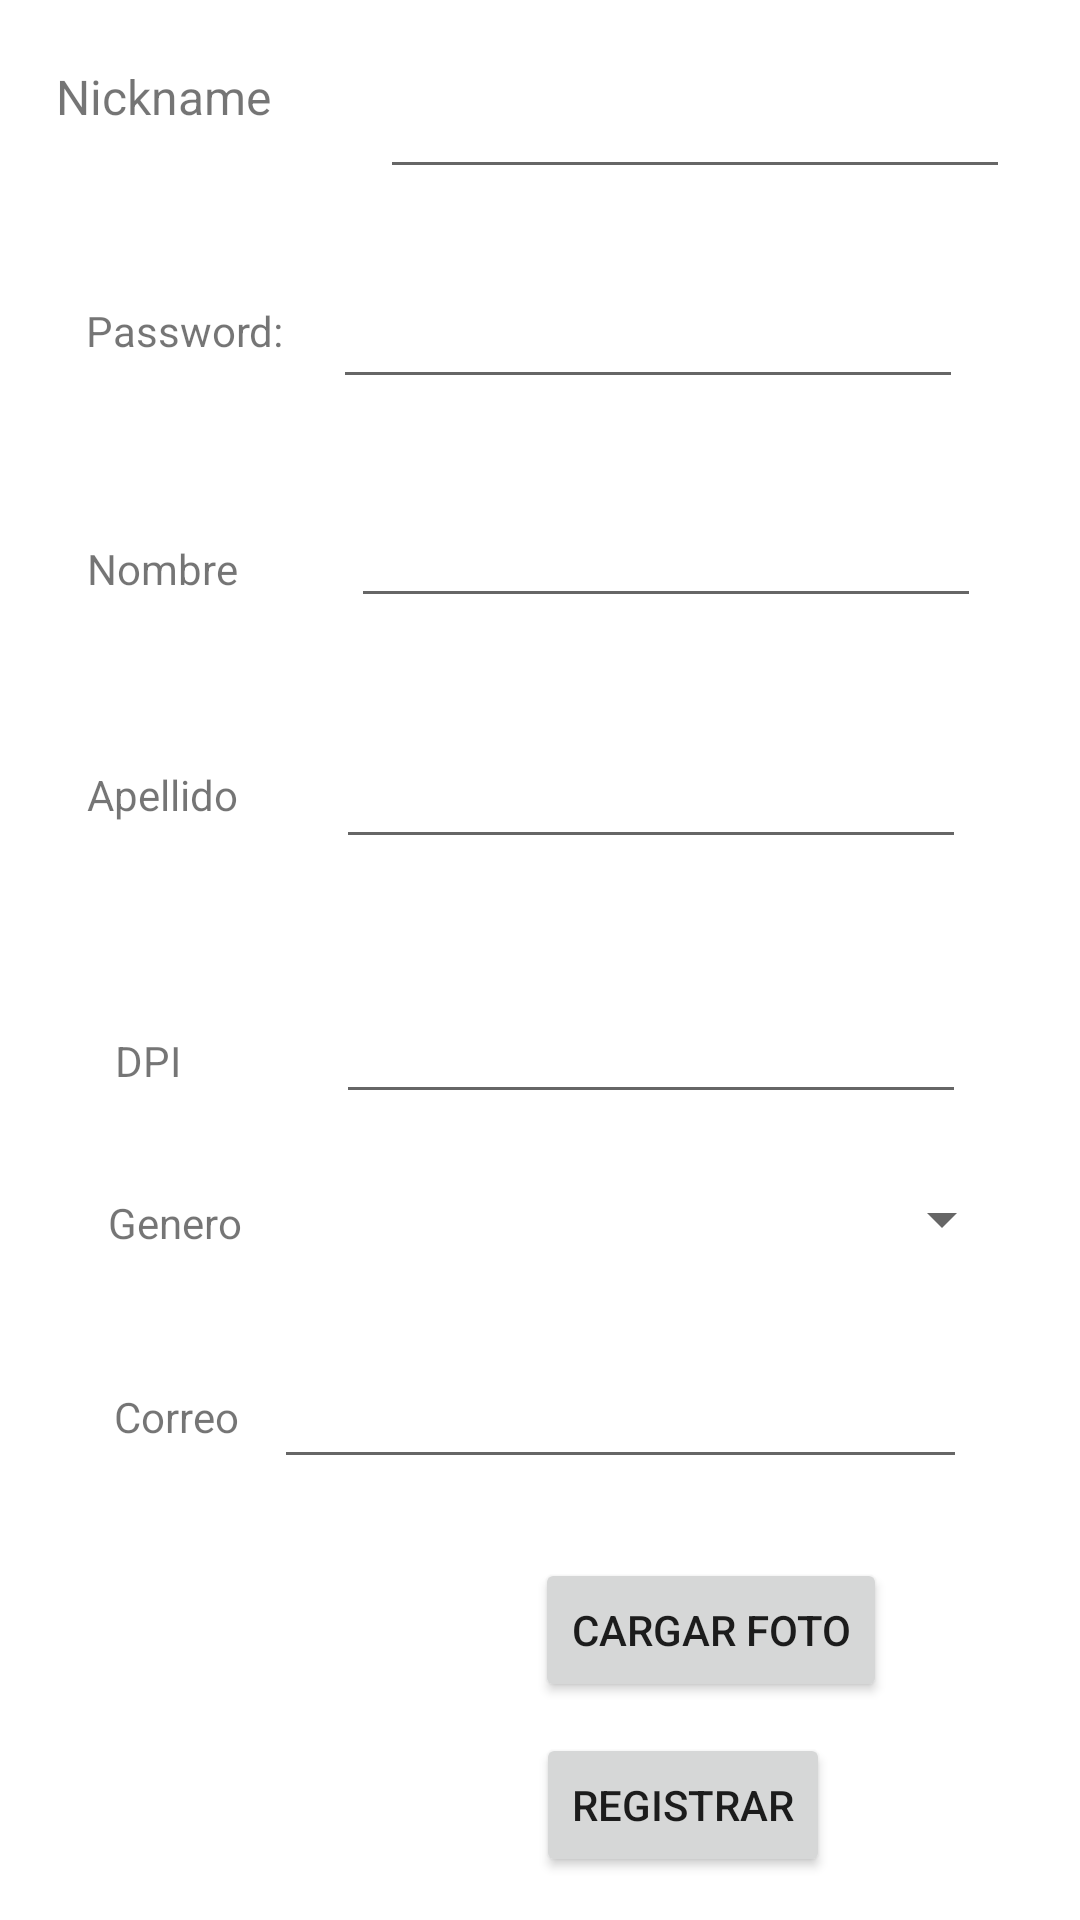

Layout XML and referenced resources for this Android screen:
<!-- AndroidManifest.xml: application theme Theme.Cartelera2 -->
<!-- res/layout/activity_registro.xml -->
<?xml version="1.0" encoding="utf-8"?>
<androidx.constraintlayout.widget.ConstraintLayout xmlns:android="http://schemas.android.com/apk/res/android"
    xmlns:app="http://schemas.android.com/apk/res-auto"
    xmlns:tools="http://schemas.android.com/tools"
    android:layout_width="match_parent"
    android:layout_height="match_parent"
    tools:context=".Registro"
    tools:layout_editor_absoluteX="0dp"
    tools:layout_editor_absoluteY="58dp">

    <EditText
        android:id="@+id/txtDPIRegistro"
        android:layout_width="wrap_content"
        android:layout_height="wrap_content"
        android:ems="10"
        android:inputType="textPersonName"
        app:layout_constraintBottom_toBottomOf="parent"
        app:layout_constraintEnd_toEndOf="parent"
        app:layout_constraintHorizontal_bias="0.746"
        app:layout_constraintStart_toStartOf="parent"
        app:layout_constraintTop_toTopOf="parent"
        app:layout_constraintVertical_bias="0.551" />

    <Spinner
        android:id="@+id/spGenero"
        android:layout_width="240dp"
        android:layout_height="21dp"
        app:layout_constraintBottom_toBottomOf="parent"
        app:layout_constraintEnd_toEndOf="parent"
        app:layout_constraintHorizontal_bias="0.818"
        app:layout_constraintStart_toStartOf="parent"
        app:layout_constraintTop_toTopOf="parent"
        app:layout_constraintVertical_bias="0.639" />

    <TextView
        android:id="@+id/lblDPI"
        android:layout_width="wrap_content"
        android:layout_height="wrap_content"
        android:text="DPI"
        app:layout_constraintBottom_toBottomOf="parent"
        app:layout_constraintEnd_toEndOf="parent"
        app:layout_constraintHorizontal_bias="0.113"
        app:layout_constraintStart_toStartOf="parent"
        app:layout_constraintTop_toTopOf="parent"
        app:layout_constraintVertical_bias="0.554" />

    <TextView
        android:id="@+id/lblPasswordRegistro"
        android:layout_width="wrap_content"
        android:layout_height="wrap_content"
        android:text="Password:"
        app:layout_constraintBottom_toBottomOf="parent"
        app:layout_constraintEnd_toEndOf="parent"
        app:layout_constraintHorizontal_bias="0.098"
        app:layout_constraintStart_toStartOf="parent"
        app:layout_constraintTop_toTopOf="parent"
        app:layout_constraintVertical_bias="0.162" />

    <EditText
        android:id="@+id/txtPasswordRegistro"
        android:layout_width="wrap_content"
        android:layout_height="wrap_content"
        android:ems="10"
        android:inputType="textPassword"
        app:layout_constraintBottom_toBottomOf="parent"
        app:layout_constraintEnd_toEndOf="parent"
        app:layout_constraintHorizontal_bias="0.741"
        app:layout_constraintStart_toStartOf="parent"
        app:layout_constraintTop_toTopOf="parent"
        app:layout_constraintVertical_bias="0.153" />

    <EditText
        android:id="@+id/txtNombreRegistro"
        android:layout_width="wrap_content"
        android:layout_height="wrap_content"
        android:ems="10"
        android:inputType="textPersonName"
        app:layout_constraintBottom_toBottomOf="parent"
        app:layout_constraintEnd_toEndOf="parent"
        app:layout_constraintHorizontal_bias="0.781"
        app:layout_constraintStart_toStartOf="parent"
        app:layout_constraintTop_toTopOf="parent"
        app:layout_constraintVertical_bias="0.275" />

    <TextView
        android:id="@+id/lblNombreRegistro"
        android:layout_width="wrap_content"
        android:layout_height="wrap_content"
        android:text="Nombre"
        app:layout_constraintBottom_toBottomOf="parent"
        app:layout_constraintEnd_toEndOf="parent"
        app:layout_constraintHorizontal_bias="0.094"
        app:layout_constraintStart_toStartOf="parent"
        app:layout_constraintTop_toTopOf="parent"
        app:layout_constraintVertical_bias="0.29" />

    <EditText
        android:id="@+id/txtApellidoRegistro"
        android:layout_width="wrap_content"
        android:layout_height="wrap_content"
        android:ems="10"
        android:inputType="textPersonName"
        app:layout_constraintBottom_toBottomOf="parent"
        app:layout_constraintEnd_toEndOf="parent"
        app:layout_constraintHorizontal_bias="0.746"
        app:layout_constraintStart_toStartOf="parent"
        app:layout_constraintTop_toTopOf="parent"
        app:layout_constraintVertical_bias="0.409" />

    <TextView
        android:id="@+id/lblApellidoRegistro"
        android:layout_width="wrap_content"
        android:layout_height="wrap_content"
        android:text="Apellido"
        app:layout_constraintBottom_toBottomOf="parent"
        app:layout_constraintEnd_toEndOf="parent"
        app:layout_constraintHorizontal_bias="0.094"
        app:layout_constraintStart_toStartOf="parent"
        app:layout_constraintTop_toTopOf="parent"
        app:layout_constraintVertical_bias="0.411" />

    <EditText
        android:id="@+id/txtNicknameRegistro"
        android:layout_width="wrap_content"
        android:layout_height="wrap_content"
        android:ems="10"
        android:inputType="textPersonName"
        app:layout_constraintBottom_toBottomOf="parent"
        app:layout_constraintEnd_toEndOf="parent"
        app:layout_constraintHorizontal_bias="0.845"
        app:layout_constraintStart_toStartOf="parent"
        app:layout_constraintTop_toTopOf="parent"
        app:layout_constraintVertical_bias="0.036" />

    <TextView
        android:id="@+id/lblNicknameRegistro"
        android:layout_width="78dp"
        android:layout_height="31dp"
        android:text="Nickname"
        android:textSize="16sp"
        app:layout_constraintBottom_toBottomOf="parent"
        app:layout_constraintEnd_toEndOf="parent"
        app:layout_constraintHorizontal_bias="0.066"
        app:layout_constraintStart_toStartOf="parent"
        app:layout_constraintTop_toTopOf="parent"
        app:layout_constraintVertical_bias="0.035" />

    <TextView
        android:id="@+id/lblCorreo"
        android:layout_width="wrap_content"
        android:layout_height="wrap_content"
        android:text="Correo"
        app:layout_constraintBottom_toBottomOf="parent"
        app:layout_constraintEnd_toEndOf="parent"
        app:layout_constraintHorizontal_bias="0.119"
        app:layout_constraintStart_toStartOf="parent"
        app:layout_constraintTop_toTopOf="parent"
        app:layout_constraintVertical_bias="0.745" />

    <EditText
        android:id="@+id/txtCorreoRegistro"
        android:layout_width="231dp"
        android:layout_height="57dp"
        android:ems="10"
        android:inputType="textPersonName"
        app:layout_constraintBottom_toBottomOf="parent"
        app:layout_constraintEnd_toEndOf="parent"
        app:layout_constraintHorizontal_bias="0.707"
        app:layout_constraintStart_toStartOf="parent"
        app:layout_constraintTop_toTopOf="parent"
        app:layout_constraintVertical_bias="0.748" />

    <TextView
        android:id="@+id/lblGenero"
        android:layout_width="wrap_content"
        android:layout_height="wrap_content"
        android:text="Genero"
        app:layout_constraintBottom_toBottomOf="parent"
        app:layout_constraintEnd_toEndOf="parent"
        app:layout_constraintHorizontal_bias="0.114"
        app:layout_constraintStart_toStartOf="parent"
        app:layout_constraintTop_toTopOf="parent"
        app:layout_constraintVertical_bias="0.641" />

    <ImageView
        android:id="@+id/imgFoto"
        android:layout_width="114dp"
        android:layout_height="130dp"
        app:layout_constraintBottom_toBottomOf="parent"
        app:layout_constraintEnd_toEndOf="parent"
        app:layout_constraintHorizontal_bias="0.121"
        app:layout_constraintStart_toStartOf="parent"
        app:layout_constraintTop_toTopOf="parent"
        app:layout_constraintVertical_bias="0.973"
        app:srcCompat="@drawable/icono" />

    <Button
        android:id="@+id/btnGFoto"
        android:layout_width="wrap_content"
        android:layout_height="wrap_content"
        android:text="Cargar foto"
        app:layout_constraintBottom_toBottomOf="parent"
        app:layout_constraintEnd_toEndOf="parent"
        app:layout_constraintHorizontal_bias="0.735"
        app:layout_constraintStart_toStartOf="parent"
        app:layout_constraintTop_toTopOf="parent"
        app:layout_constraintVertical_bias="0.877" />

    <Button
        android:id="@+id/btnGuardarR"
        android:layout_width="wrap_content"
        android:layout_height="wrap_content"
        android:text="Registrar"
        app:layout_constraintBottom_toBottomOf="parent"
        app:layout_constraintEnd_toEndOf="parent"
        app:layout_constraintHorizontal_bias="0.682"
        app:layout_constraintStart_toStartOf="parent"
        app:layout_constraintTop_toTopOf="parent"
        app:layout_constraintVertical_bias="0.976" />

</androidx.constraintlayout.widget.ConstraintLayout>
<!-- resources referenced by this layout -->
<resources>
  <style name="Theme.Cartelera2" parent="Theme.MaterialComponents.DayNight.DarkActionBar">
          
          <item name="colorPrimary">@color/purple_500</item>
          <item name="colorPrimaryVariant">@color/purple_700</item>
          <item name="colorOnPrimary">@color/white</item>
          
          <item name="colorSecondary">@color/teal_200</item>
          <item name="colorSecondaryVariant">@color/teal_700</item>
          <item name="colorOnSecondary">@color/black</item>
          
          <item name="android:statusBarColor" tools:targetApi="l">?attr/colorPrimaryVariant</item>
          
      </style>
  <!-- not gathered from this repository: default colours our renderer supplied (Android Studio template values) -->
  <color name="purple_500">#FF6200EE</color>
  <color name="purple_700">#FF3700B3</color>
  <color name="teal_200">#FF03DAC5</color>
  <color name="teal_700">#FF018786</color>
  <color name="black">#FF000000</color>
  <color name="white">#FFFFFFFF</color>
</resources>
